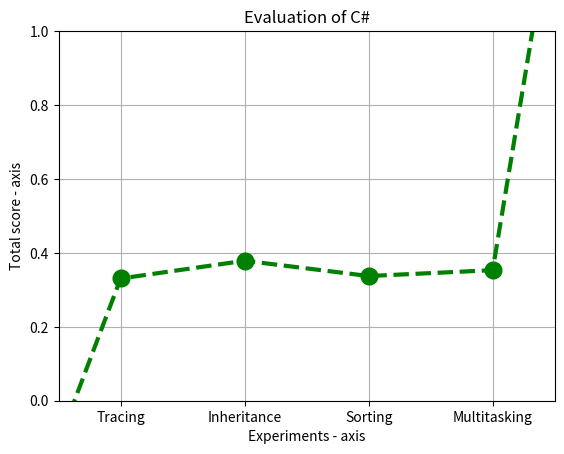

Write Python code to recreate this figure.
import math

import matplotlib.pyplot as plt

# tracing = sum([-3, 0.09, 13, -1])
# inheritance = sum([-3, 0.19, 34, -2])
# sort = sum([-3, 0.11, 16, -2])
# multi = sum([-3, 0.38, 23, -2])

tracing = (1/(1+ math.exp(-0.01*(13-83.5))))
inheritance = (1/(1+ math.exp(-0.01*(34-83.5))))
sort = (1/(1+ math.exp(-0.01*(16-83.5))))
multi = (1/(1+ math.exp(-0.01*(23-83.5))))



# x axis values
x = [-1, 2, 4, 6, 8, 1000]
# corresponding y axis values
y = [-1, tracing, inheritance, sort, multi, 1000]

plt.xticks(x, [None, "Tracing", "Inheritance", "Sorting", "Multitasking", None])

# plotting the points
plt.plot(x, y, color='green', linestyle='dashed', linewidth=3,
         marker='o', markerfacecolor='green', markersize=12, label = "C#")

# setting x and y axis range
plt.ylim(0, 1)
plt.xlim(1, 9)

# naming the x axis
plt.xlabel('Experiments - axis')
# naming the y axis
plt.ylabel('Total score - axis')
plt.grid(True)
# giving a title to my graph
plt.title('Evaluation of C#')

# function to show the plot
# plt.show()
